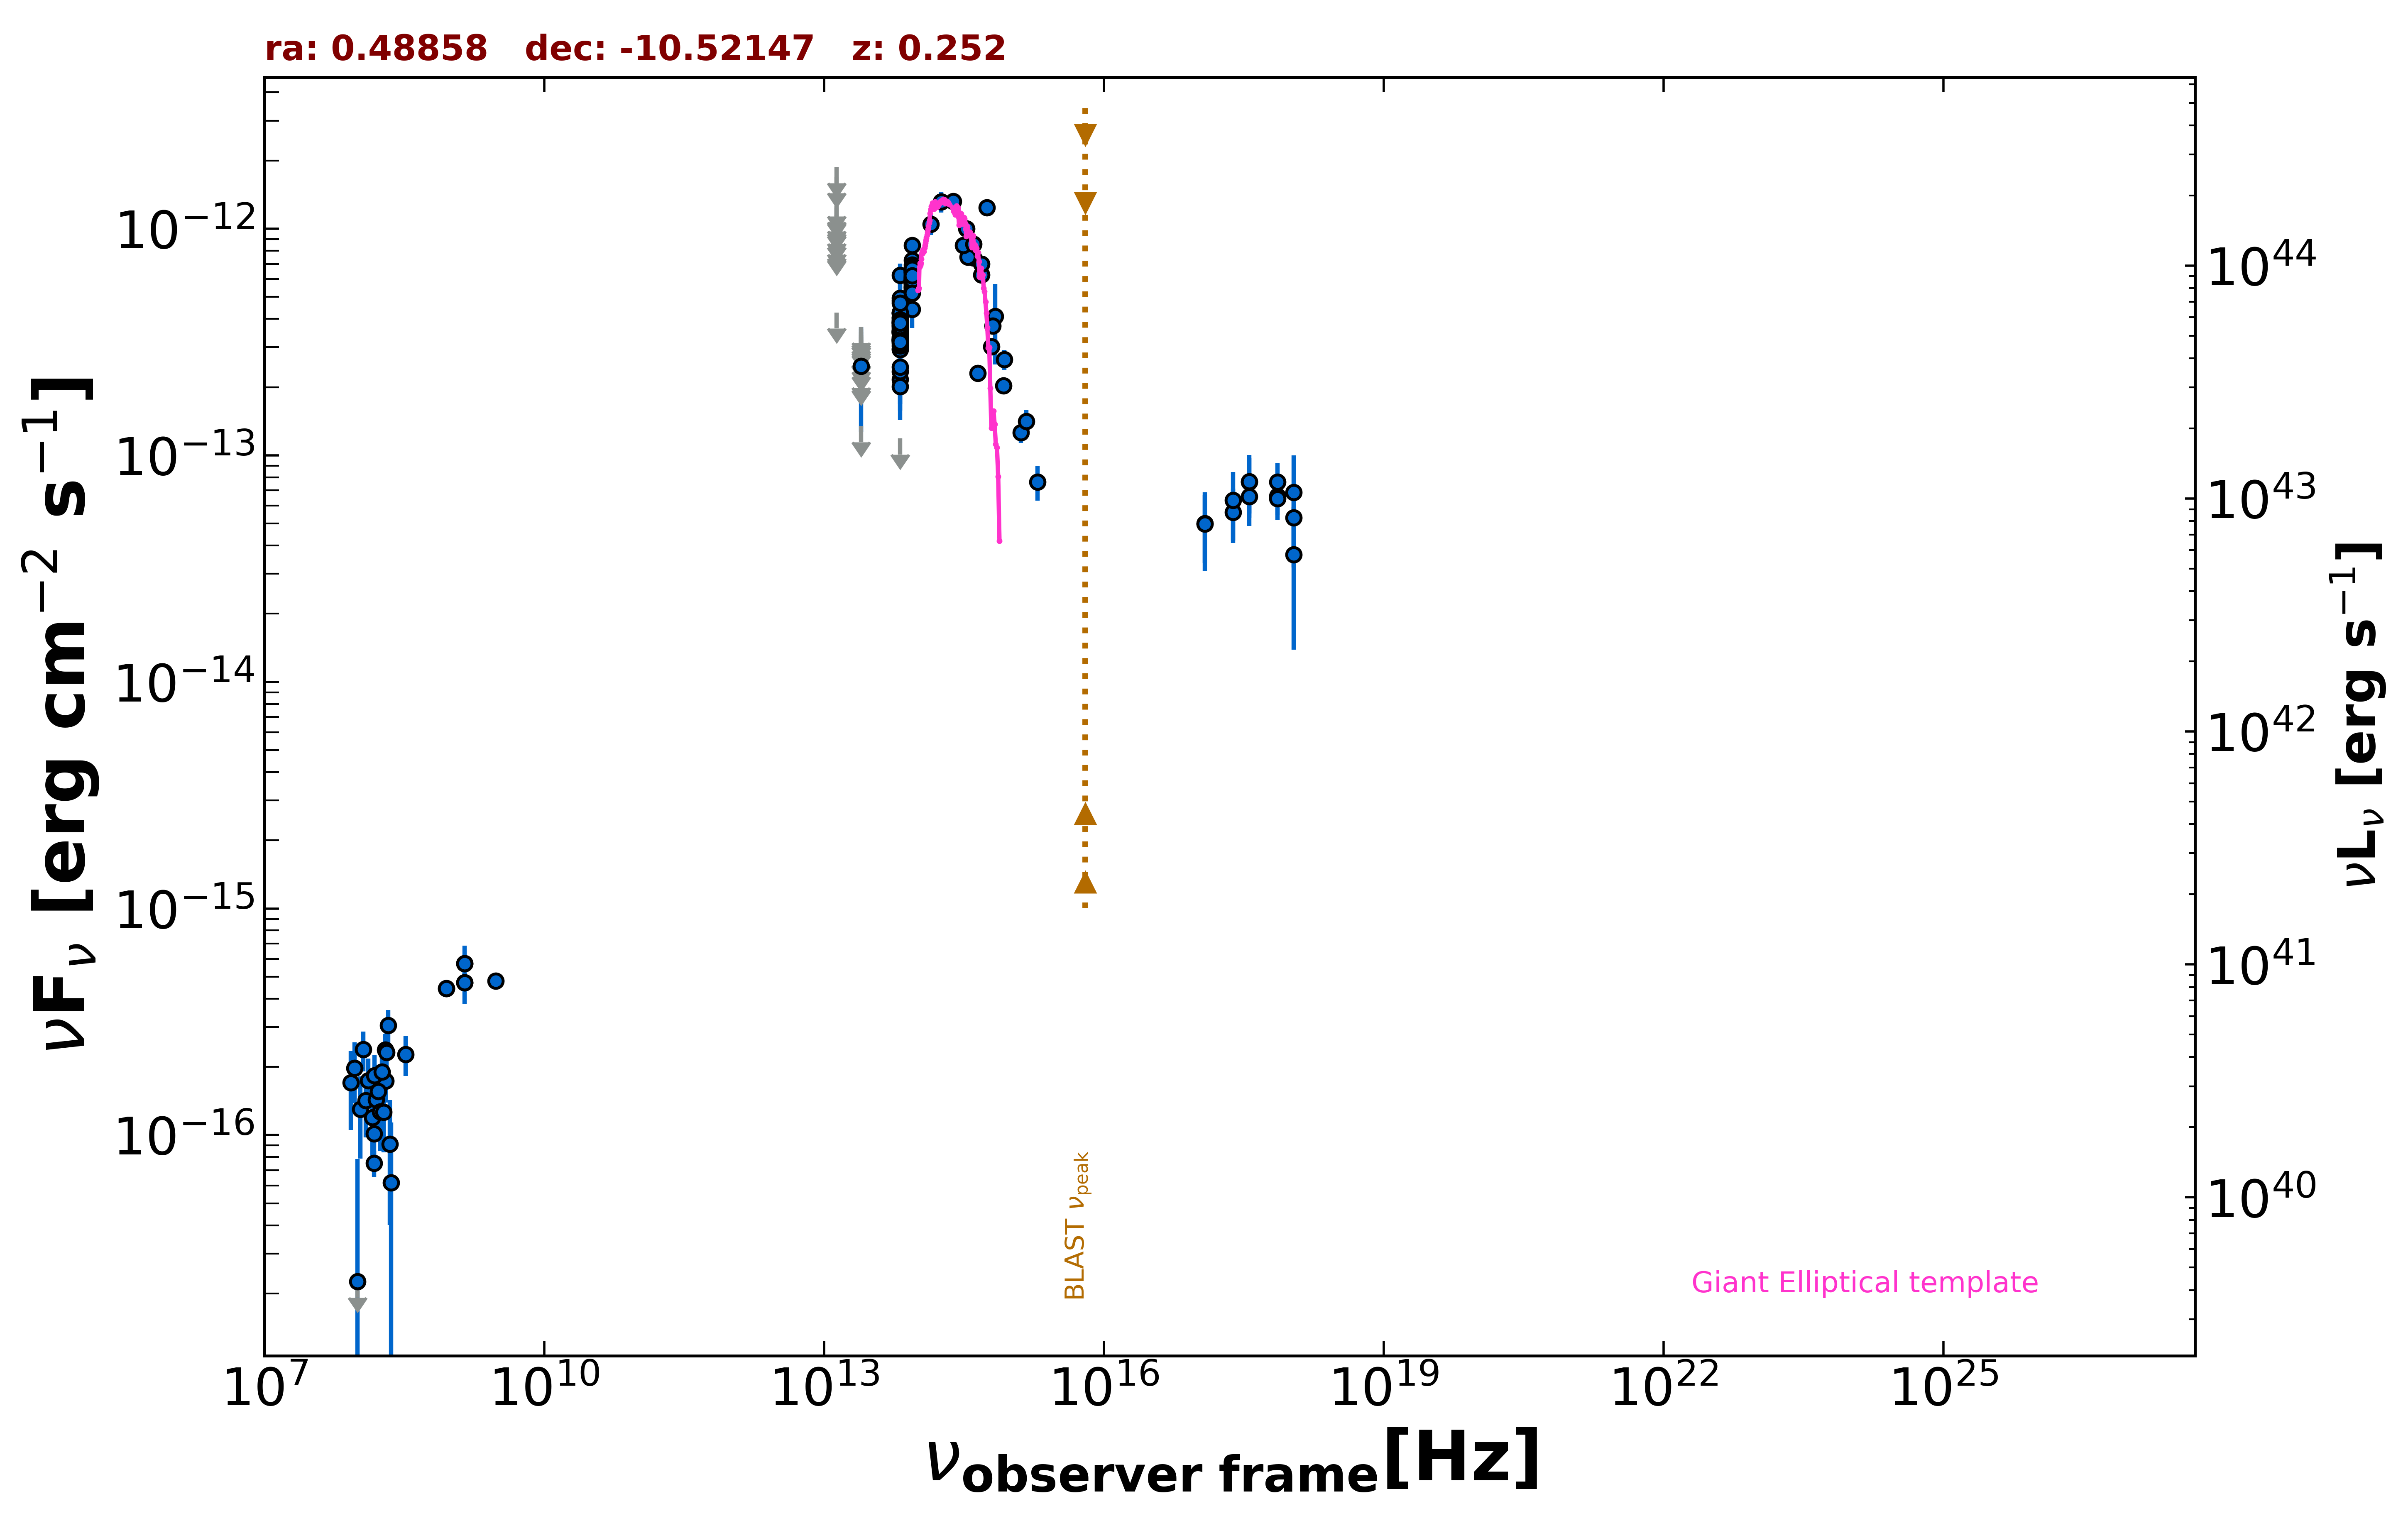

The file beside this chart, header and first rows:
freq., flux, err_flux, MJD_start, MJD_end, flag, catalog, reference
1.400e+09, 4.719e-16, 2.050e-18, 55000, 55000, , FIRST, White et al. 1997  ApJ  475 479
1.400e+09, 5.712e-16, 1.820e-17, 55000, 55000, , NVSS, Condon et al. 1998  AJ  115  1693
8.870e+08, 4.444e-16, 3.725e-17, 55000, 55000, , RACS, Hale et al. 2021  PASA  38  e058
8.870e+08, 4.444e-16, 3.725e-17, 55000, 55000, , RACS, Hale et al. 2021  PASA  38  e058
3.000e+09, 4.787e-16, 7.450e-18, 55000, 55000, , VLASSQL, Gordon et al. 2021  ApJS  255  30
2.418e+17, 5.617e-14, 1.520e-14, 54956, 56252, , 1OUSX, Giommi et al. in preparation
3.627e+17, 6.583e-14, 1.699e-14, 54956, 56252, , 1OUSX, Giommi et al. in preparation
7.253e+17, 6.599e-14, 1.128e-14, 54956, 56252, , 1OUSX, Giommi et al. in preparation
1.088e+18, 5.299e-14, 2.098e-14, 54956, 56252, , 1OUSX, Giommi et al. in preparation
7.253e+17, 6.451e-14, 1.268e-14, 55000, 55000, , 2SXPS, Evans et al. 2020  ApJS  247  54
1.209e+17, 5.015e-14, 1.679e-14, 55000, 55000, , 2SXPS, Evans et al. 2020  ApJS  247  54
3.627e+17, 7.626e-14, 2.090e-14, 55000, 55000, , 2SXPS, Evans et al. 2020  ApJS  247  54
1.088e+18, 3.643e-14, 2.253e-14, 55000, 55000, , 2SXPS, Evans et al. 2020  ApJS  247  54
1.500e+08, 7.515e-17, 1.005e-17, 55000, 55000, , TGSS150, Intema et al. 2017  A&A  598  A781
1.389e+14, 1.047e-12, 1.099e-13, 55000, 55000, , 2MASS, Skrutskie et al. 2006  AJ  131  1163
1.804e+14, 1.318e-12, 1.395e-13, 55000, 55000, , 2MASS, Skrutskie et al. 2006  AJ  131  1163
2.427e+14, 1.322e-12, 1.080e-13, 55000, 55000, , 2MASS, Skrutskie et al. 2006  AJ  131  1163
8.817e+13, 6.150e-13, 2.210e-14, 55000, 55000, , WISE, Wright et al. 2010  AJ  140  1868
6.517e+13, 3.505e-13, 1.355e-14, 55000, 55000, , WISE, Wright et al. 2010  AJ  140  1868
2.498e+13, 1.348e-13, 0.000e+00, 55000, 55000, UL, WISE, Wright et al. 2010  AJ  140  1868
1.363e+13, 4.269e-13, 0.000e+00, 55000, 55000, UL, WISE, Wright et al. 2010  AJ  140  1868
8.817e+13, 6.241e-13, 3.850e-14, 56827, 56827, , NEOWISE, Mainzer et al. 2014  ApJ  792  30
6.517e+13, 2.163e-13, 7.325e-14, 56827, 56827, , NEOWISE, Mainzer et al. 2014  ApJ  792  30
8.817e+13, 6.445e-13, 3.205e-14, 56829, 56829, , NEOWISE, Mainzer et al. 2014  ApJ  792  30
6.517e+13, 3.226e-13, 4.085e-14, 56829, 56829, , NEOWISE, Mainzer et al. 2014  ApJ  792  30
8.817e+13, 5.755e-13, 3.340e-14, 57366, 57366, , NEOWISE, Mainzer et al. 2014  ApJ  792  30
6.517e+13, 3.646e-13, 7.745e-14, 57366, 57366, , NEOWISE, Mainzer et al. 2014  ApJ  792  30
8.817e+13, 5.999e-13, 3.095e-14, 58813, 58813, , NEOWISE, Mainzer et al. 2014  ApJ  792  30
6.517e+13, 2.346e-13, 6.585e-14, 58813, 58813, , NEOWISE, Mainzer et al. 2014  ApJ  792  30
8.817e+13, 6.345e-13, 4.505e-14, 58814, 58814, , NEOWISE, Mainzer et al. 2014  ApJ  792  30
6.517e+13, 4.264e-13, 4.330e-14, 58814, 58814, , NEOWISE, Mainzer et al. 2014  ApJ  792  30
8.817e+13, 5.750e-13, 4.240e-14, 58814, 58814, , NEOWISE, Mainzer et al. 2014  ApJ  792  30
6.517e+13, 3.537e-13, 3.950e-14, 58814, 58814, , NEOWISE, Mainzer et al. 2014  ApJ  792  30
8.817e+13, 5.927e-13, 3.275e-14, 59018, 59018, , NEOWISE, Mainzer et al. 2014  ApJ  792  30
6.517e+13, 2.458e-13, 5.595e-14, 59018, 59018, , NEOWISE, Mainzer et al. 2014  ApJ  792  30
8.817e+13, 6.657e-13, 3.255e-14, 59019, 59019, , NEOWISE, Mainzer et al. 2014  ApJ  792  30
6.517e+13, 3.804e-13, 6.085e-14, 59019, 59019, , NEOWISE, Mainzer et al. 2014  ApJ  792  30
8.817e+13, 6.469e-13, 3.340e-14, 59018, 59018, , NEOWISE, Mainzer et al. 2014  ApJ  792  30
6.517e+13, 3.596e-13, 4.985e-14, 59018, 59018, , NEOWISE, Mainzer et al. 2014  ApJ  792  30
8.817e+13, 7.252e-13, 4.210e-14, 59747, 59747, , NEOWISE, Mainzer et al. 2014  ApJ  792  30
6.517e+13, 2.953e-13, 4.255e-14, 59747, 59747, , NEOWISE, Mainzer et al. 2014  ApJ  792  30
8.817e+13, 6.363e-13, 4.280e-14, 56830, 56830, , NEOWISE, Mainzer et al. 2014  ApJ  792  30
6.517e+13, 3.223e-13, 4.500e-14, 56830, 56830, , NEOWISE, Mainzer et al. 2014  ApJ  792  30
8.817e+13, 6.189e-13, 3.305e-14, 56830, 56830, , NEOWISE, Mainzer et al. 2014  ApJ  792  30
6.517e+13, 4.820e-13, 5.425e-14, 56830, 56830, , NEOWISE, Mainzer et al. 2014  ApJ  792  30
8.817e+13, 6.116e-13, 3.265e-14, 57923, 57923, , NEOWISE, Mainzer et al. 2014  ApJ  792  30
6.517e+13, 4.206e-13, 6.615e-14, 57923, 57923, , NEOWISE, Mainzer et al. 2014  ApJ  792  30
8.817e+13, 5.666e-13, 3.495e-14, 57920, 57920, , NEOWISE, Mainzer et al. 2014  ApJ  792  30
6.517e+13, 3.476e-13, 5.760e-14, 57920, 57920, , NEOWISE, Mainzer et al. 2014  ApJ  792  30
8.817e+13, 5.851e-13, 4.315e-14, 57920, 57920, , NEOWISE, Mainzer et al. 2014  ApJ  792  30
6.517e+13, 4.955e-13, 7.560e-14, 57920, 57920, , NEOWISE, Mainzer et al. 2014  ApJ  792  30
8.817e+13, 5.386e-13, 3.475e-14, 59180, 59180, , NEOWISE, Mainzer et al. 2014  ApJ  792  30
6.517e+13, 4.249e-13, 8.310e-14, 59180, 59180, , NEOWISE, Mainzer et al. 2014  ApJ  792  30
8.817e+13, 4.410e-13, 7.635e-14, 57191, 57191, , NEOWISE, Mainzer et al. 2014  ApJ  792  30
6.517e+13, 2.929e-13, 6.335e-14, 57191, 57191, , NEOWISE, Mainzer et al. 2014  ApJ  792  30
8.817e+13, 5.516e-13, 3.155e-14, 58287, 58287, , NEOWISE, Mainzer et al. 2014  ApJ  792  30
6.517e+13, 3.495e-13, 4.650e-14, 58287, 58287, , NEOWISE, Mainzer et al. 2014  ApJ  792  30
8.817e+13, 6.926e-13, 4.980e-14, 59382, 59382, , NEOWISE, Mainzer et al. 2014  ApJ  792  30
6.517e+13, 6.232e-13, 8.005e-14, 59382, 59382, , NEOWISE, Mainzer et al. 2014  ApJ  792  30
8.817e+13, 5.841e-13, 3.445e-14, 59383, 59383, , NEOWISE, Mainzer et al. 2014  ApJ  792  30
... 138 more rows
